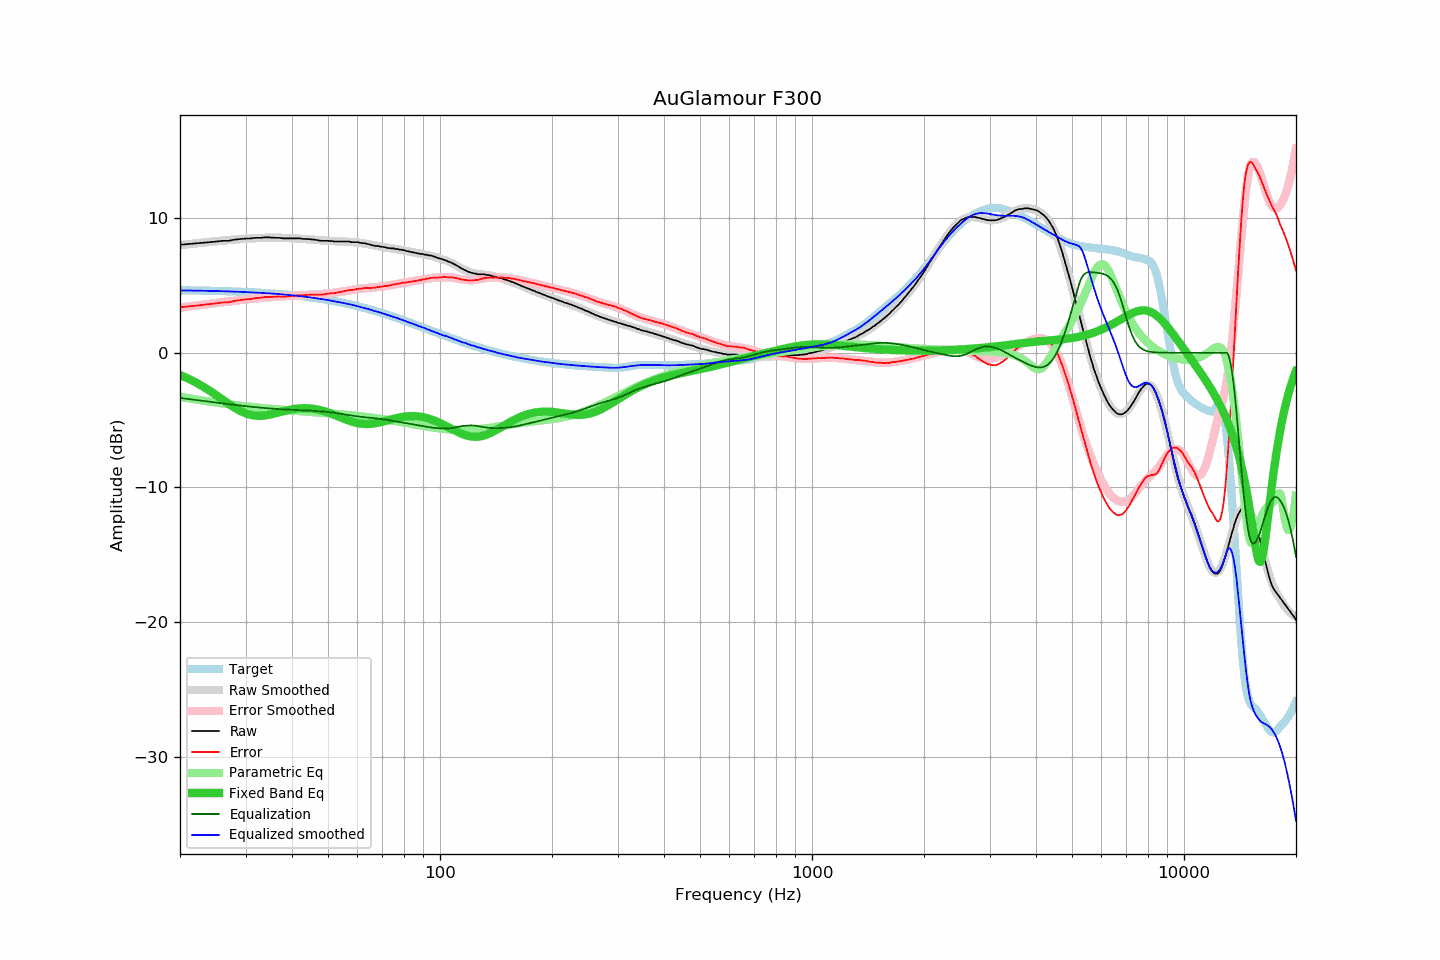

Data behind this chart, as committed beside it:
frequency, raw, error, smoothed, error_smoothed, equalization, parametric_eq, equalized_raw, equalized_smoothed, target
20, 8.02, 3.38, 7.99, 3.36, -3.36, -1.65, 4.67, 4.63, 4.65
21, 8.07, 3.44, 8.06, 3.43, -3.43, -1.91, 4.64, 4.63, 4.64
22, 8.12, 3.50, 8.12, 3.50, -3.50, -2.19, 4.62, 4.62, 4.63
23, 8.17, 3.56, 8.18, 3.57, -3.57, -2.49, 4.60, 4.61, 4.62
24, 8.21, 3.61, 8.24, 3.64, -3.64, -2.81, 4.58, 4.60, 4.61
25, 8.26, 3.67, 8.29, 3.70, -3.70, -3.14, 4.56, 4.59, 4.59
26, 8.31, 3.73, 8.33, 3.76, -3.76, -3.47, 4.55, 4.57, 4.58
27, 8.31, 3.75, 8.37, 3.81, -3.81, -3.79, 4.50, 4.56, 4.57
28, 8.40, 3.85, 8.41, 3.87, -3.87, -4.07, 4.54, 4.54, 4.55
29, 8.44, 3.91, 8.44, 3.92, -3.92, -4.31, 4.53, 4.53, 4.53
30, 8.48, 3.97, 8.47, 3.96, -3.96, -4.50, 4.52, 4.51, 4.52
31, 8.49, 4.00, 8.49, 4.01, -4.01, -4.62, 4.49, 4.49, 4.50
32, 8.54, 4.07, 8.51, 4.05, -4.05, -4.68, 4.50, 4.47, 4.48
33, 8.54, 4.09, 8.53, 4.08, -4.08, -4.68, 4.46, 4.45, 4.46
34, 8.58, 4.15, 8.54, 4.11, -4.11, -4.65, 4.47, 4.43, 4.43
35, 8.56, 4.15, 8.55, 4.14, -4.14, -4.59, 4.42, 4.41, 4.41
36, 8.54, 4.16, 8.55, 4.17, -4.17, -4.51, 4.38, 4.38, 4.39
37, 8.54, 4.18, 8.55, 4.19, -4.19, -4.42, 4.36, 4.36, 4.36
38, 8.49, 4.16, 8.54, 4.21, -4.21, -4.34, 4.29, 4.33, 4.33
39, 8.49, 4.19, 8.52, 4.22, -4.22, -4.26, 4.27, 4.30, 4.31
40, 8.49, 4.22, 8.51, 4.24, -4.24, -4.20, 4.26, 4.27, 4.28
41, 8.49, 4.25, 8.49, 4.25, -4.25, -4.16, 4.24, 4.24, 4.25
42, 8.49, 4.28, 8.47, 4.26, -4.26, -4.13, 4.23, 4.21, 4.21
43, 8.45, 4.27, 8.45, 4.27, -4.27, -4.12, 4.18, 4.17, 4.18
44, 8.45, 4.31, 8.43, 4.29, -4.29, -4.12, 4.17, 4.14, 4.15
45, 8.42, 4.31, 8.41, 4.30, -4.30, -4.14, 4.12, 4.10, 4.11
46, 8.40, 4.33, 8.39, 4.32, -4.32, -4.18, 4.08, 4.07, 4.08
47, 8.35, 4.31, 8.37, 4.34, -4.34, -4.23, 4.02, 4.03, 4.04
48, 8.31, 4.31, 8.35, 4.35, -4.35, -4.29, 3.96, 4.00, 4.00
49, 8.31, 4.35, 8.33, 4.38, -4.38, -4.36, 3.94, 3.96, 3.96
50, 8.31, 4.39, 8.31, 4.40, -4.40, -4.44, 3.91, 3.91, 3.92
51, 8.30, 4.42, 8.30, 4.43, -4.43, -4.52, 3.87, 3.87, 3.88
52, 8.26, 4.43, 8.29, 4.46, -4.46, -4.61, 3.80, 3.83, 3.84
53, 8.26, 4.47, 8.28, 4.49, -4.49, -4.70, 3.77, 3.78, 3.79
54, 8.26, 4.52, 8.27, 4.53, -4.53, -4.80, 3.74, 3.74, 3.75
55, 8.26, 4.56, 8.26, 4.56, -4.56, -4.88, 3.70, 3.70, 3.70
56, 8.26, 4.61, 8.25, 4.60, -4.60, -4.97, 3.67, 3.65, 3.66
57, 8.26, 4.65, 8.24, 4.63, -4.63, -5.05, 3.63, 3.61, 3.61
58, 8.21, 4.65, 8.23, 4.66, -4.66, -5.11, 3.55, 3.56, 3.56
59, 8.21, 4.70, 8.21, 4.69, -4.69, -5.17, 3.52, 3.51, 3.51
60, 8.21, 4.75, 8.18, 4.72, -4.72, -5.22, 3.49, 3.46, 3.46
61, 8.17, 4.76, 8.16, 4.75, -4.75, -5.26, 3.42, 3.41, 3.41
62, 8.14, 4.78, 8.14, 4.77, -4.77, -5.28, 3.37, 3.36, 3.36
63, 8.12, 4.81, 8.10, 4.79, -4.79, -5.29, 3.33, 3.31, 3.31
64, 8.07, 4.81, 8.07, 4.81, -4.81, -5.29, 3.26, 3.26, 3.26
65, 8.02, 4.82, 8.03, 4.83, -4.83, -5.28, 3.19, 3.20, 3.21
66, 7.98, 4.83, 8.00, 4.85, -4.85, -5.26, 3.13, 3.15, 3.15
67, 7.93, 4.83, 7.96, 4.87, -4.87, -5.24, 3.06, 3.10, 3.10
68, 7.93, 4.88, 7.93, 4.89, -4.89, -5.20, 3.05, 3.04, 3.05
69, 7.89, 4.90, 7.90, 4.91, -4.91, -5.17, 2.98, 2.99, 2.99
70, 7.87, 4.93, 7.86, 4.93, -4.93, -5.12, 2.94, 2.93, 2.94
71, 7.84, 4.96, 7.84, 4.96, -4.96, -5.08, 2.89, 2.88, 2.89
72, 7.79, 4.96, 7.81, 4.98, -4.98, -5.03, 2.81, 2.83, 2.83
73, 7.77, 4.99, 7.78, 5.01, -5.01, -4.99, 2.76, 2.77, 2.78
74, 7.75, 5.03, 7.76, 5.04, -5.04, -4.95, 2.71, 2.72, 2.72
75, 7.75, 5.08, 7.74, 5.07, -5.07, -4.91, 2.69, 2.67, 2.67
76, 7.70, 5.09, 7.71, 5.09, -5.09, -4.87, 2.61, 2.62, 2.62
77, 7.70, 5.14, 7.69, 5.12, -5.12, -4.83, 2.58, 2.56, 2.56
78, 7.65, 5.15, 7.66, 5.15, -5.15, -4.80, 2.50, 2.51, 2.51
79, 7.65, 5.20, 7.63, 5.18, -5.18, -4.77, 2.48, 2.45, 2.45
... 553 more rows
